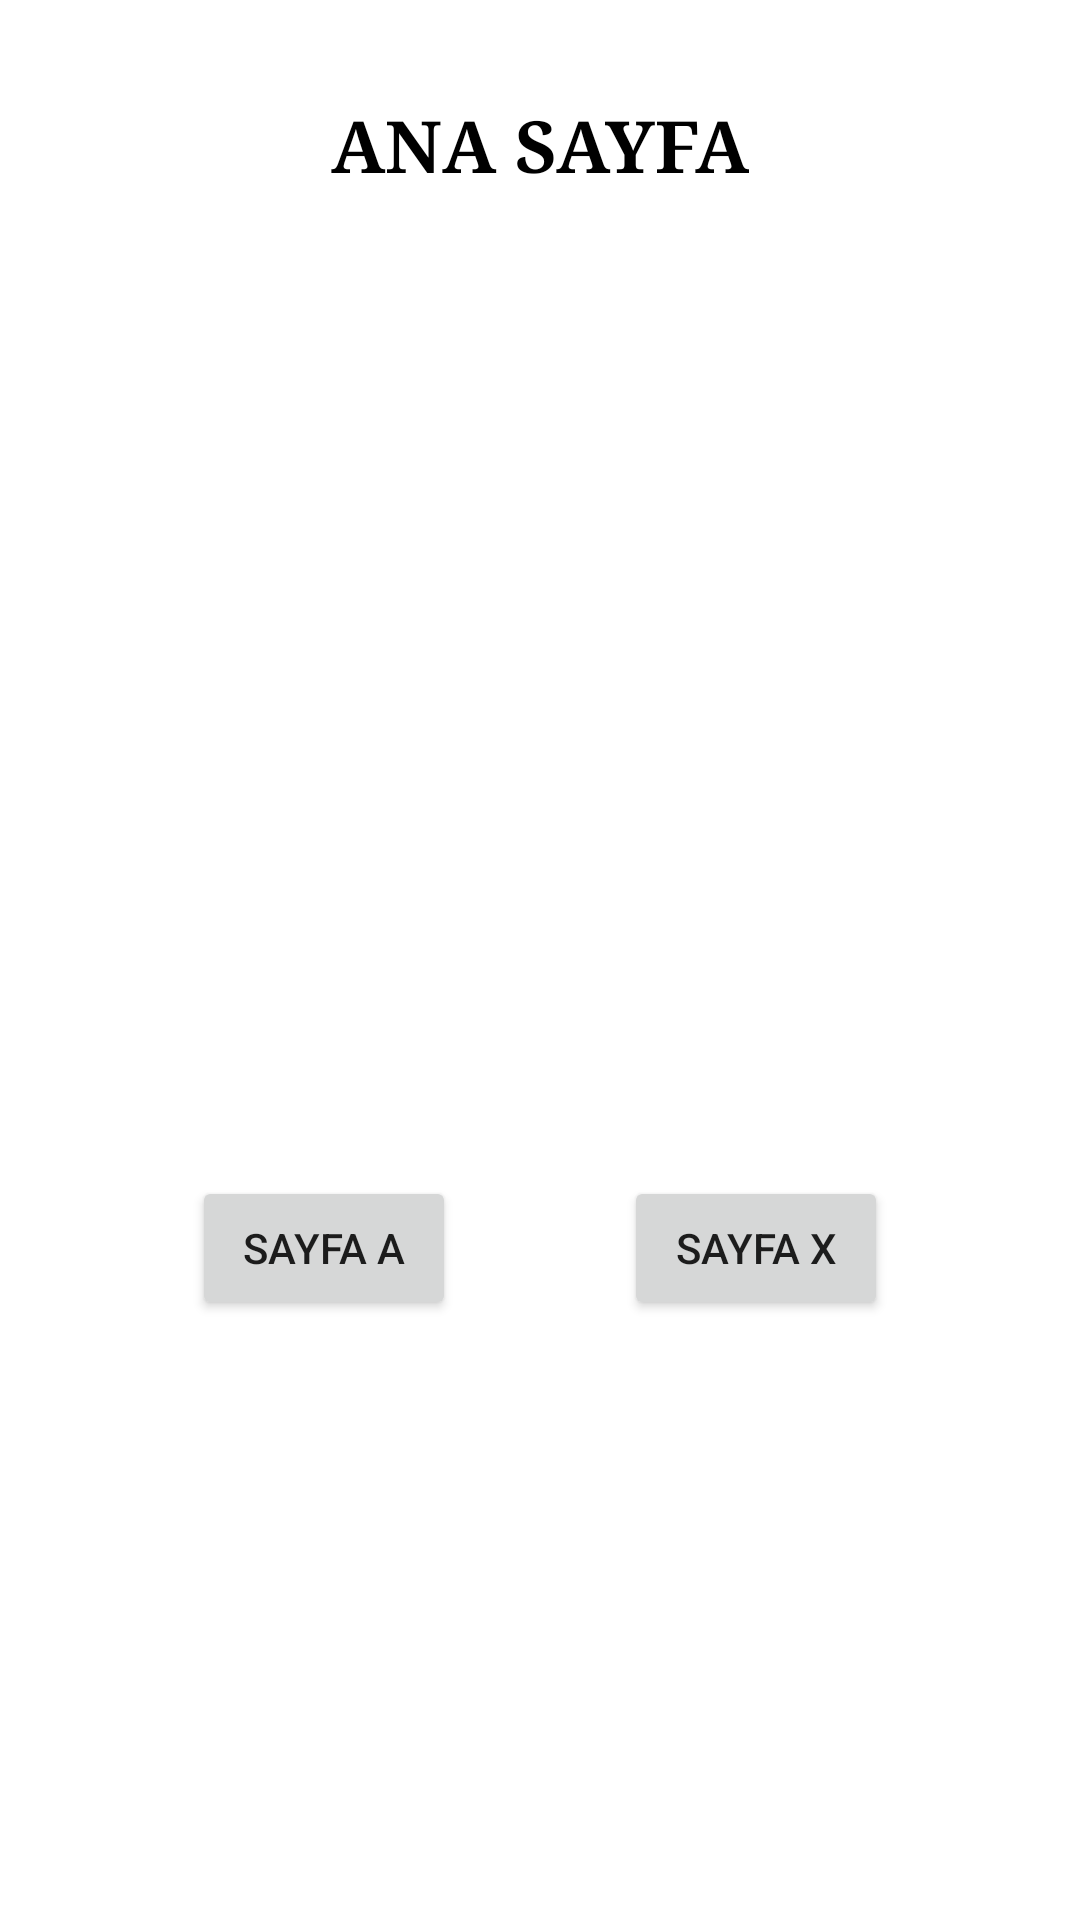

Produce the Android XML layout that renders to this screen, including the resource entries it uses.
<!-- AndroidManifest.xml: application theme Theme.4odev -->
<!-- res/layout/fragment_ana_sayfa.xml -->
<?xml version="1.0" encoding="utf-8"?>
<androidx.constraintlayout.widget.ConstraintLayout xmlns:android="http://schemas.android.com/apk/res/android"
    xmlns:app="http://schemas.android.com/apk/res-auto"
    xmlns:tools="http://schemas.android.com/tools"
    android:layout_width="match_parent"
    android:layout_height="match_parent"
    tools:context=".AnaSayfaFragment" >

    <Button
        android:id="@+id/directionA"
        android:layout_width="wrap_content"
        android:layout_height="wrap_content"
        android:layout_marginStart="64dp"
        android:layout_marginBottom="200dp"
        android:text="Sayfa A"
        app:layout_constraintBottom_toBottomOf="parent"
        app:layout_constraintStart_toStartOf="parent" />

    <Button
        android:id="@+id/directionX"
        android:layout_width="wrap_content"
        android:layout_height="wrap_content"
        android:layout_marginEnd="64dp"
        android:text="Sayfa X"
        app:layout_constraintBottom_toBottomOf="@+id/directionA"
        app:layout_constraintEnd_toEndOf="parent" />

    <TextView
        android:id="@+id/textView2"
        android:layout_width="wrap_content"
        android:layout_height="wrap_content"
        android:layout_marginTop="32dp"
        android:fontFamily="serif"
        android:text="ANA SAYFA"
        android:textColor="#000000"
        android:textSize="24sp"
        android:textStyle="bold"
        app:layout_constraintEnd_toEndOf="parent"
        app:layout_constraintStart_toStartOf="parent"
        app:layout_constraintTop_toTopOf="parent" />
</androidx.constraintlayout.widget.ConstraintLayout>
<!-- resources referenced by this layout -->
<resources>
  <style name="Theme.4odev" parent="Theme.MaterialComponents.DayNight.DarkActionBar">
          
          <item name="colorPrimary">@color/purple_500</item>
          <item name="colorPrimaryVariant">@color/purple_700</item>
          <item name="colorOnPrimary">@color/white</item>
          
          <item name="colorSecondary">@color/teal_200</item>
          <item name="colorSecondaryVariant">@color/teal_700</item>
          <item name="colorOnSecondary">@color/black</item>
          
          <item name="android:statusBarColor" tools:targetApi="l">?attr/colorPrimaryVariant</item>
          
      </style>
  <!-- not gathered from this repository: default colours our renderer supplied (Android Studio template values) -->
  <color name="purple_500">#FF6200EE</color>
  <color name="purple_700">#FF3700B3</color>
  <color name="teal_200">#FF03DAC5</color>
  <color name="teal_700">#FF018786</color>
  <color name="black">#FF000000</color>
  <color name="white">#FFFFFFFF</color>
</resources>
